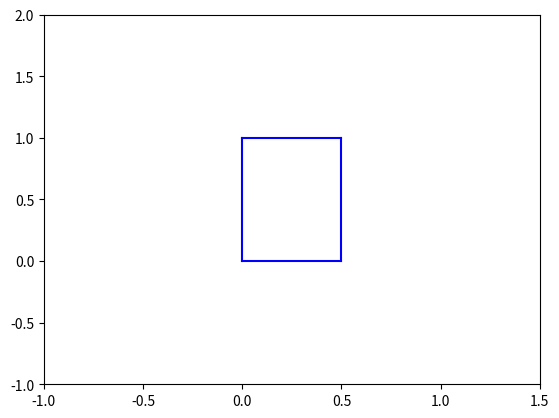

The script that saved this image:
# [email redacted]
# 2015.02.13
# Issues:
#	1. how to write unittest for the UI-like API, such as line_up() ??
#  	2. If assert in included inside the API implementation, how should I write the unittest ??

import matplotlib.pyplot as plt
	
class Drawing(object):
	"""
	define meta-actions, currently supports:
		pen down 	(x, y)	: start to draw at the position of "x, y"
		line up		(lengthgth)	: draw a line with lengthgth of "lengthgth" 
		line down	(lengthgth)	
		line left	(lengthgth)	
		line right	(lengthgth)	
	"""
	def __init__(self):
		self._status	= 1		# 0: pen up; 1: pen down
		self._style		= 'b-'
		self._cur_x		= 0
		self._cur_y		= 0
		self._xmin		= -1
		self._xmax		= 1
		self._ymin		= -1
		self._ymax		= 1
		pass
	def get_status(self):
		return self._status
	def get_stype(self):
		return self._style
	def get_cur_x(self):
		return self._cur_x
	def get_cur_y(self):
		return self._cur_y
		
	def pen_down(self, x=0, y=0):
		self._status	= 1
		self._cur_x 	= x
		self._cur_y 	= y
	
	def pen_up(self):
		self._status 	= 0
	
	def show(self):
		plt.axis([self._xmin, self._xmax, self._ymin, self._ymax])
		plt.show()
		
	def set_style(self, s):
		self._style 	= s
		
	def _update_bounder(self):
		self._xmax = max(self._xmax, self._cur_x + 1)
		self._xmin = min(self._xmin, self._cur_x - 1)
		self._ymax = max(self._ymax, self._cur_y + 1)
		self._ymin = min(self._ymin, self._cur_y - 1)
		
	def line_up(self, length):
		assert(self._status)
		plt.plot([self._cur_x, self._cur_x], 
				 [self._cur_y, self._cur_y + length],
				 self._style)
		self._cur_y += length
		self._update_bounder()
	
	def line_down(self, length):
		assert(self._status)
		plt.plot([self._cur_x, self._cur_x], 
				 [self._cur_y, self._cur_y - length],
				 self._style)
		self._cur_y -= length
		self._update_bounder()

	def line_left(self, length):
		assert(self._status)
		plt.plot([self._cur_x, self._cur_x - length], 
				 [self._cur_y, self._cur_y],
				 self._style)
		self._cur_x -= length
		self._update_bounder()
	
	def line_right(self, length):
		assert(self._status)
		plt.plot([self._cur_x, self._cur_x + length], 
				 [self._cur_y, self._cur_y],
				 self._style)
		self._cur_x += length
		self._update_bounder()


def test_pen_up():
	d = Drawing()
	d.pen_up()
	assert(d.get_status() == 0)

def test_pen_down0():
	d = Drawing()
	d.pen_down()
	assert(d.get_status() == 1)

def test_pen_down1():
	d = Drawing()
	d.pen_down(-1, -2)
	assert(d.get_status() == 1 and d.get_cur_x() == -1 and d.get_cur_y() == -2)

def test_line_up():
	d = Drawing()
	d.pen_down()
	d.line_up(1)
	assert(d.get_cur_x() == 0 and d.get_cur_y() == 1)

def test_line_down():
	d = Drawing()
	d.pen_down()
	d.line_down(1)
	assert(d.get_cur_x() == 0 and d.get_cur_y() == -1)

def test_line_left():
	d = Drawing()
	d.pen_down()
	d.line_left(1)
	assert(d.get_cur_x() == -1 and d.get_cur_y() == 0)

def test_line_right():
	d = Drawing()
	d.pen_down()
	d.line_right(1)
	assert(d.get_cur_x() == 1 and d.get_cur_y() == 0)
	
def test_rect():
	d = Drawing()
	d.pen_down()
	d.line_right(0.5)
	d.line_up(1)
	d.line_left(0.5)
	d.line_down(1)
	d.pen_up()
	d.show()
	assert(d.get_cur_x() == 0 and d.get_cur_y() == 0)
	
if __name__ == "__main__":
	test_rect()
	
	
			
		